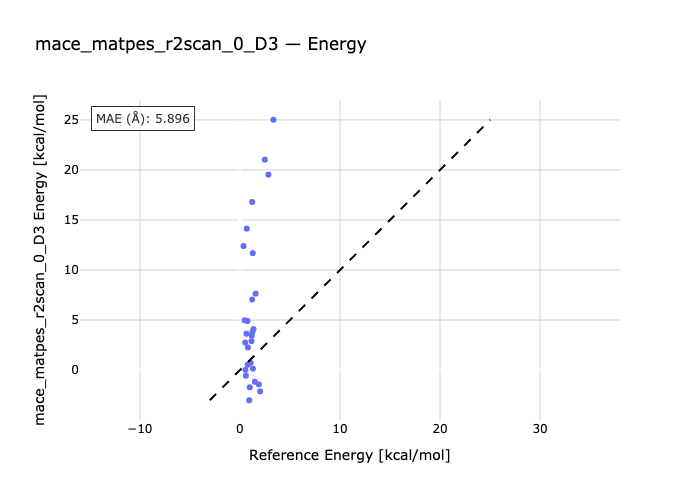

The file beside this chart, header and first rows:
species, reference, predicted
bih3-bih3_2, 1.16, 2.897
bih3-h2o-bih3_h2o, 2.49, 21.04
bih3_h2s-bih3-h2s, 1.36, 4.095
bih3-bih3_hcl-hcl, 0.77, 0.5318
bih3-bih3_hbr-hbr, 0.98, -1.726
bih3-hi-bih3_hi, 1.3, 0.1401
bih3-bih3_nh3-nh3, 0.6, -0.563
pbh4-pbh4_2, 1.25, 3.815
bih3-pbh4-pbh4_bih3, 0.55, 0.01918
h2o-pbh4_h2o-pbh4, 0.36, 12.39
pbh4-hcl-pbh4_hcl, 0.75, 4.902
pbh4-hbr-pbh4_hbr, 0.93, -3.017
hi-pbh4-pbh4_hi, 1.18, 3.442
pbh4-teh2-pbh4_teh2, 0.65, 3.629
sbh3_2-sbh3, 1.28, 11.69
sbh3_h2o-h2o-sbh3, 1.57, 7.637
sbh3-sbh3_h2s-h2s, 1.06, 0.7284
sbh3_hcl-sbh3-hcl, 2.02, -2.13
sbh3-sbh3_hbr-hbr, 1.89, -1.431
sbh3_hi-hi-sbh3, 1.49, -1.167
sbh3_nh3-sbh3-nh3, 2.84, 19.53
teh2_2-teh2, 0.52, 2.744
h2o-teh2_h2o-teh2, 0.68, 14.13
teh2-h2s-teh2_h2s, 0.48, 4.978
teh2_hcl-hcl-teh2, 1.23, 16.8
hbr-teh2_hbr-teh2, 1.22, 7.047
teh2_hi-hi-teh2, 0.8, 2.26
teh2-nh3-teh2_nh3, 3.35, 25.02
